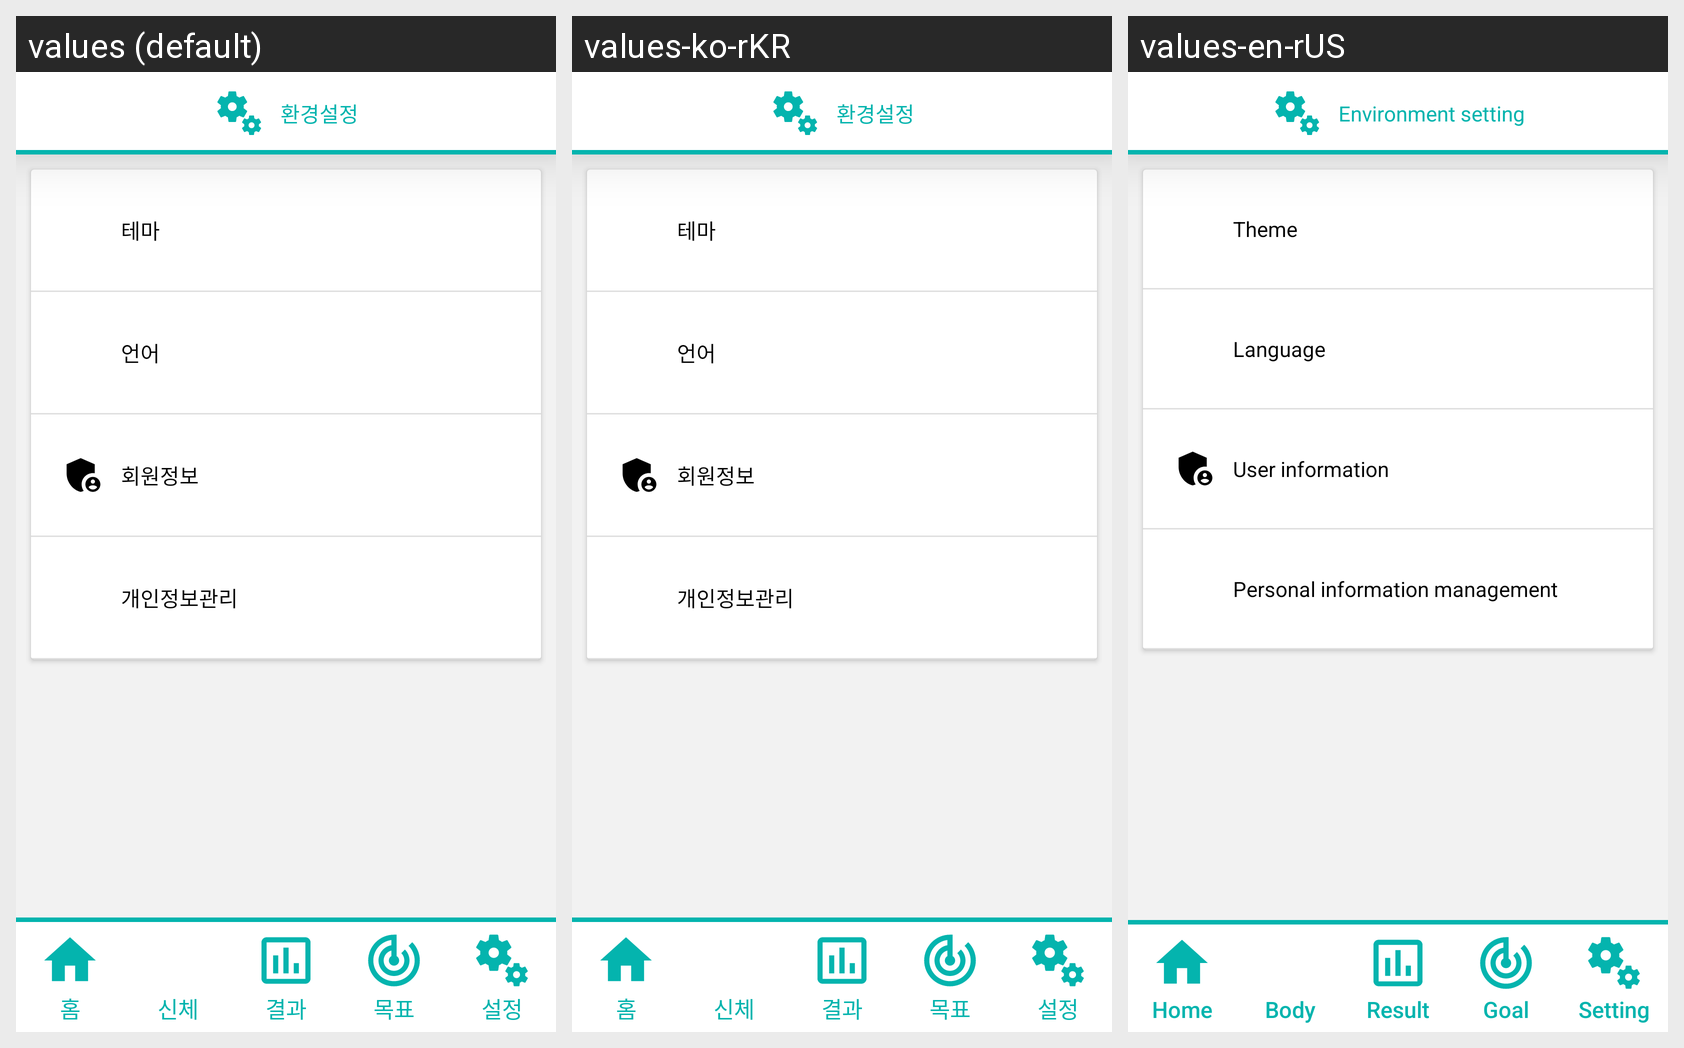

Translations of the strings shown on this Android screen, per locale in the grid:
Android screen res/layout/activity_setting.xml rendered under 3 locales, left to right: values (default), values-ko-rKR, values-en-rUS. Device: Nexus 5 (rendered at 1080×1920; each locale shown at half size, 540×960, under a caption strip naming it); theme AppTheme.
Strings drawn on this screen, with the default value and each locale's value (text and hints the layout hard-codes, and strings that could not be matched under every locale, appear in the picture but are not listed):

setting_title
  values: 환경설정
  values-ko-rKR: 환경설정
  values-en-rUS: Environment setting

theme
  values: 테마
  values-ko-rKR: 테마
  values-en-rUS: Theme

language
  values: 언어
  values-ko-rKR: 언어
  values-en-rUS: Language

password
  values: 회원정보
  values-ko-rKR: 회원정보
  values-en-rUS: User information

user_information
  values: 개인정보관리
  values-ko-rKR: 개인정보관리
  values-en-rUS: Personal information management

home
  values: 홈
  values-ko-rKR: 홈
  values-en-rUS: Home

body
  values: 신체
  values-ko-rKR: 신체
  values-en-rUS: Body

result
  values: 결과
  values-ko-rKR: 결과
  values-en-rUS: Result

goal
  values: 목표
  values-ko-rKR: 목표
  values-en-rUS: Goal

setting
  values: 설정
  values-ko-rKR: 설정
  values-en-rUS: Setting
